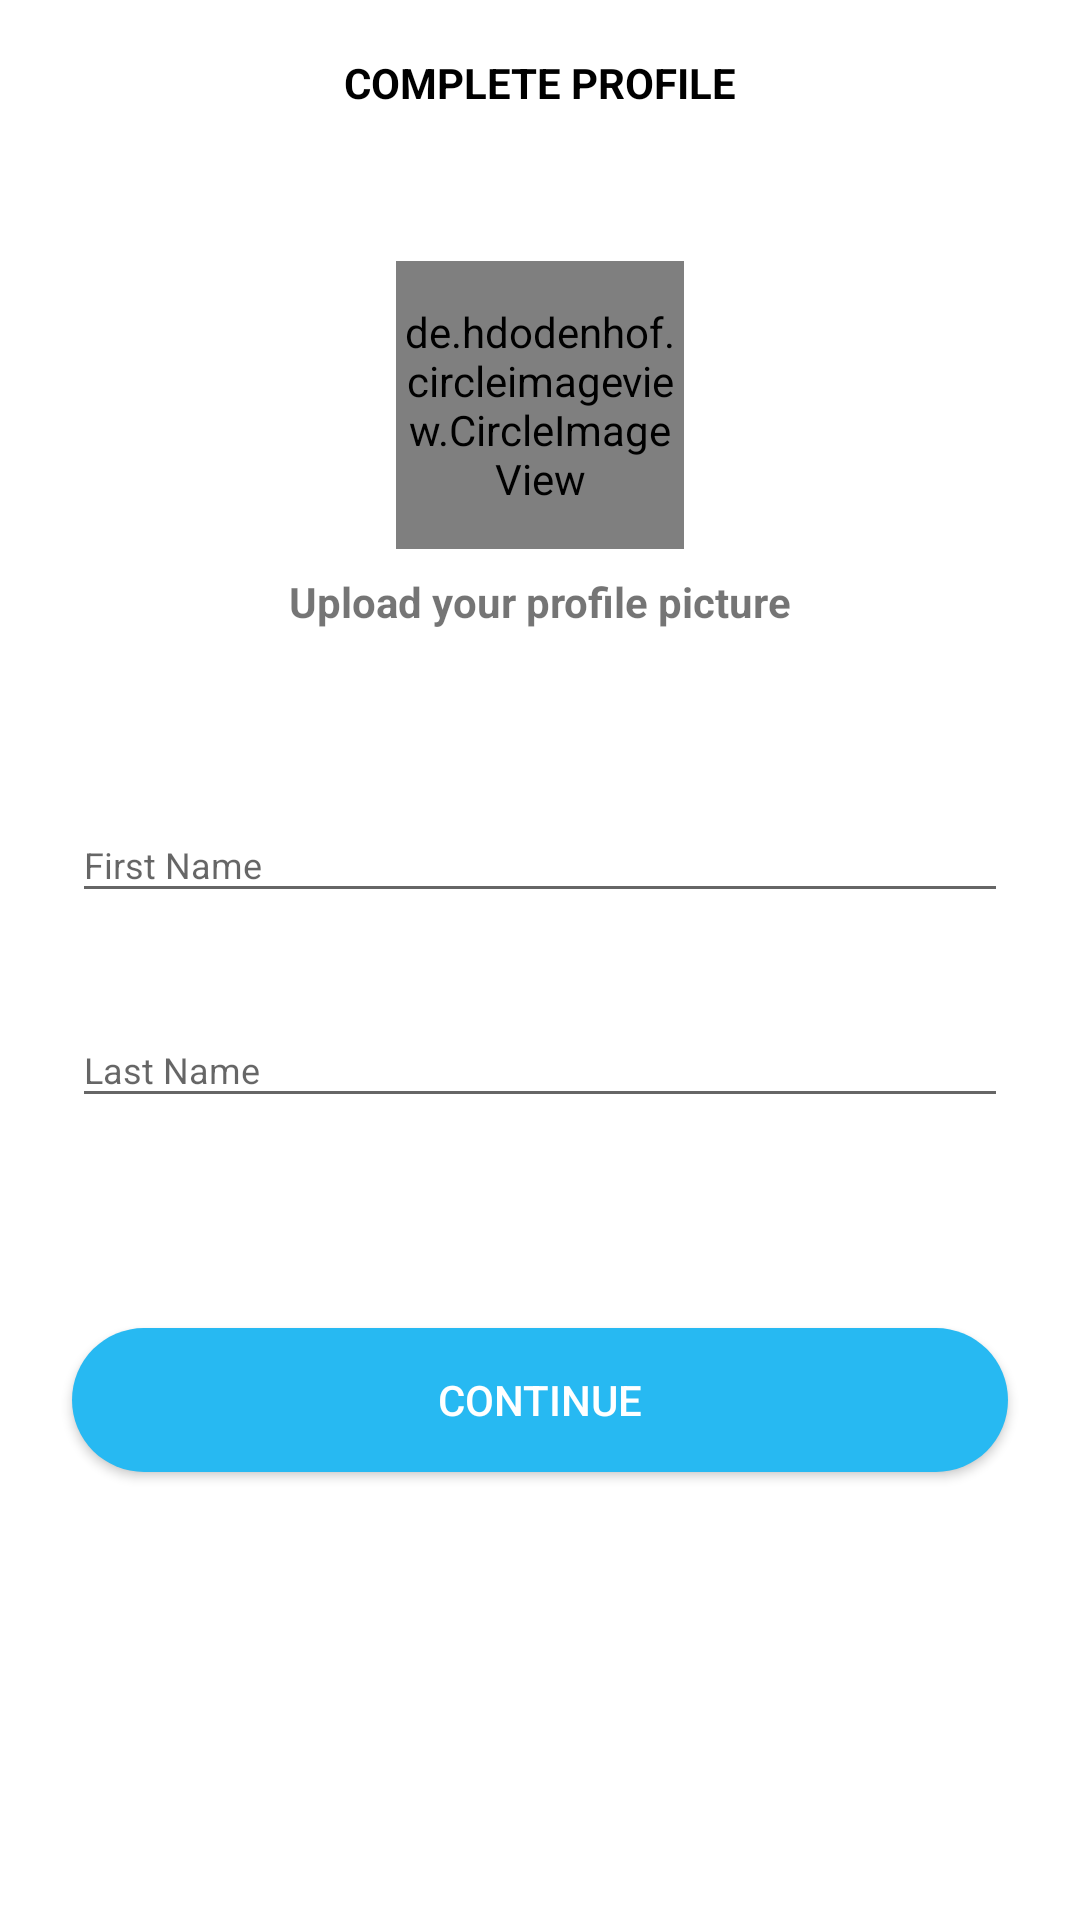

Android layout source for this screen:
<!-- AndroidManifest.xml: application theme AppTheme -->
<!-- res/layout/fragment_create_profile.xml -->
<?xml version="1.0" encoding="utf-8"?>
<androidx.constraintlayout.widget.ConstraintLayout
    xmlns:android="http://schemas.android.com/apk/res/android"
    xmlns:app="http://schemas.android.com/apk/res-auto"
    android:layout_width="match_parent"
    android:layout_height="match_parent"
    android:background="@android:color/white">

    <ImageView
        android:id="@+id/createProfileBackButton"
        android:layout_width="wrap_content"
        android:layout_height="wrap_content"
        android:layout_marginStart="16dp"
        android:layout_marginTop="16dp"
        android:src="@drawable/ic_baseline_arrow_back_ios_24"
        app:layout_constraintStart_toStartOf="parent"
        app:layout_constraintTop_toTopOf="parent"
        app:tint="@android:color/black" />

    <TextView
        android:id="@+id/textView5"
        android:layout_width="wrap_content"
        android:layout_height="wrap_content"
        android:layout_marginTop="18dp"
        android:text="@string/complete_profile"
        android:textColor="@android:color/black"
        android:textStyle="bold"
        app:layout_constraintEnd_toEndOf="parent"
        app:layout_constraintStart_toStartOf="parent"
        app:layout_constraintTop_toTopOf="parent" />


    <de.hdodenhof.circleimageview.CircleImageView
        android:id="@+id/createProfileImage"
        android:layout_width="96dp"
        android:layout_height="96dp"
        android:layout_marginTop="50dp"
        android:src="@drawable/profile_icon"
        app:civ_border_color="@color/blue_dark"
        app:civ_border_width="2dp"
        app:layout_constraintEnd_toEndOf="parent"
        app:layout_constraintStart_toStartOf="parent"
        app:layout_constraintTop_toBottomOf="@+id/textView5" />

    <TextView
        android:id="@+id/textView6"
        android:layout_width="wrap_content"
        android:layout_height="wrap_content"
        android:layout_marginTop="8dp"
        android:text="@string/upload_your_profile_picture"
        android:textStyle="bold"
        app:layout_constraintEnd_toEndOf="parent"
        app:layout_constraintStart_toStartOf="parent"
        app:layout_constraintTop_toBottomOf="@+id/createProfileImage" />


    <com.google.android.material.textfield.TextInputLayout
        android:id="@+id/createProfileInputLayoutFirstName"
        android:layout_width="match_parent"
        android:layout_height="wrap_content"
        android:layout_marginStart="24dp"
        android:layout_marginTop="50dp"
        android:layout_marginEnd="24dp"
        app:layout_constraintEnd_toEndOf="parent"
        app:layout_constraintStart_toStartOf="parent"
        app:layout_constraintTop_toBottomOf="@+id/textView6">

        <EditText
            android:id="@+id/createProfileInputFirstName"
            android:layout_width="match_parent"
            android:layout_height="wrap_content"
            android:hint="@string/first_name"
            android:textSize="12sp"
            android:autofillHints="First Name"
            android:inputType="textPersonName" />

    </com.google.android.material.textfield.TextInputLayout>


    <com.google.android.material.textfield.TextInputLayout
        android:id="@+id/createProfileInputLayoutLastName"
        android:layout_width="match_parent"
        android:layout_height="wrap_content"
        android:layout_marginStart="24dp"
        android:layout_marginTop="24dp"
        android:layout_marginEnd="24dp"
        app:layout_constraintEnd_toEndOf="parent"
        app:layout_constraintStart_toStartOf="parent"
        app:layout_constraintTop_toBottomOf="@+id/createProfileInputLayoutFirstName">

        <EditText
            android:id="@+id/createProfileInputLastName"
            android:layout_width="match_parent"
            android:layout_height="wrap_content"
            android:autofillHints="Last Name"
            android:hint="@string/last_name"
            android:inputType="textPersonName"
            android:textSize="12sp" />

    </com.google.android.material.textfield.TextInputLayout>


    <Button
        android:id="@+id/createProfileContinueButton"
        android:layout_width="match_parent"
        android:layout_height="wrap_content"
        android:layout_marginStart="24dp"
        android:layout_marginTop="70dp"
        android:layout_marginEnd="24dp"
        android:background="@drawable/dark_blue_rounded_background"
        android:text="Continue"
        android:textColor="@android:color/white"
        app:layout_constraintEnd_toEndOf="parent"
        app:layout_constraintStart_toStartOf="parent"
        app:layout_constraintTop_toBottomOf="@+id/createProfileInputLayoutLastName" />

</androidx.constraintlayout.widget.ConstraintLayout>
<!-- resources referenced by this layout -->
<resources>
  <color name="blue_dark">#0597F2</color>
  <!-- drawable dark_blue_rounded_background (drawable) -->
  <?xml version="1.0" encoding="utf-8"?>
  <shape android:shape="rectangle" xmlns:android="http://schemas.android.com/apk/res/android">
  
      <solid  android:color="@color/blue_light"/>
  
      <corners android:radius="50dp"/>
  
  </shape>
  <string name="complete_profile">COMPLETE PROFILE</string>
  <string name="first_name">First Name</string>
  <string name="last_name">Last Name</string>
  <string name="upload_your_profile_picture">Upload your profile picture</string>
  <style name="AppTheme" parent="Theme.AppCompat.Light.NoActionBar">
          
          <item name="colorPrimary">@color/colorPrimary</item>
          <item name="colorPrimaryDark">@color/colorAccent</item>
          <item name="colorAccent">@color/blue_light</item>
          <item name="android:statusBarColor">@color/blue_dark</item>
      </style>
  <color name="blue_light">#27B9F2</color>
  <color name="colorPrimary">#6200EE</color>
  <color name="colorAccent">#03DAC5</color>
</resources>
